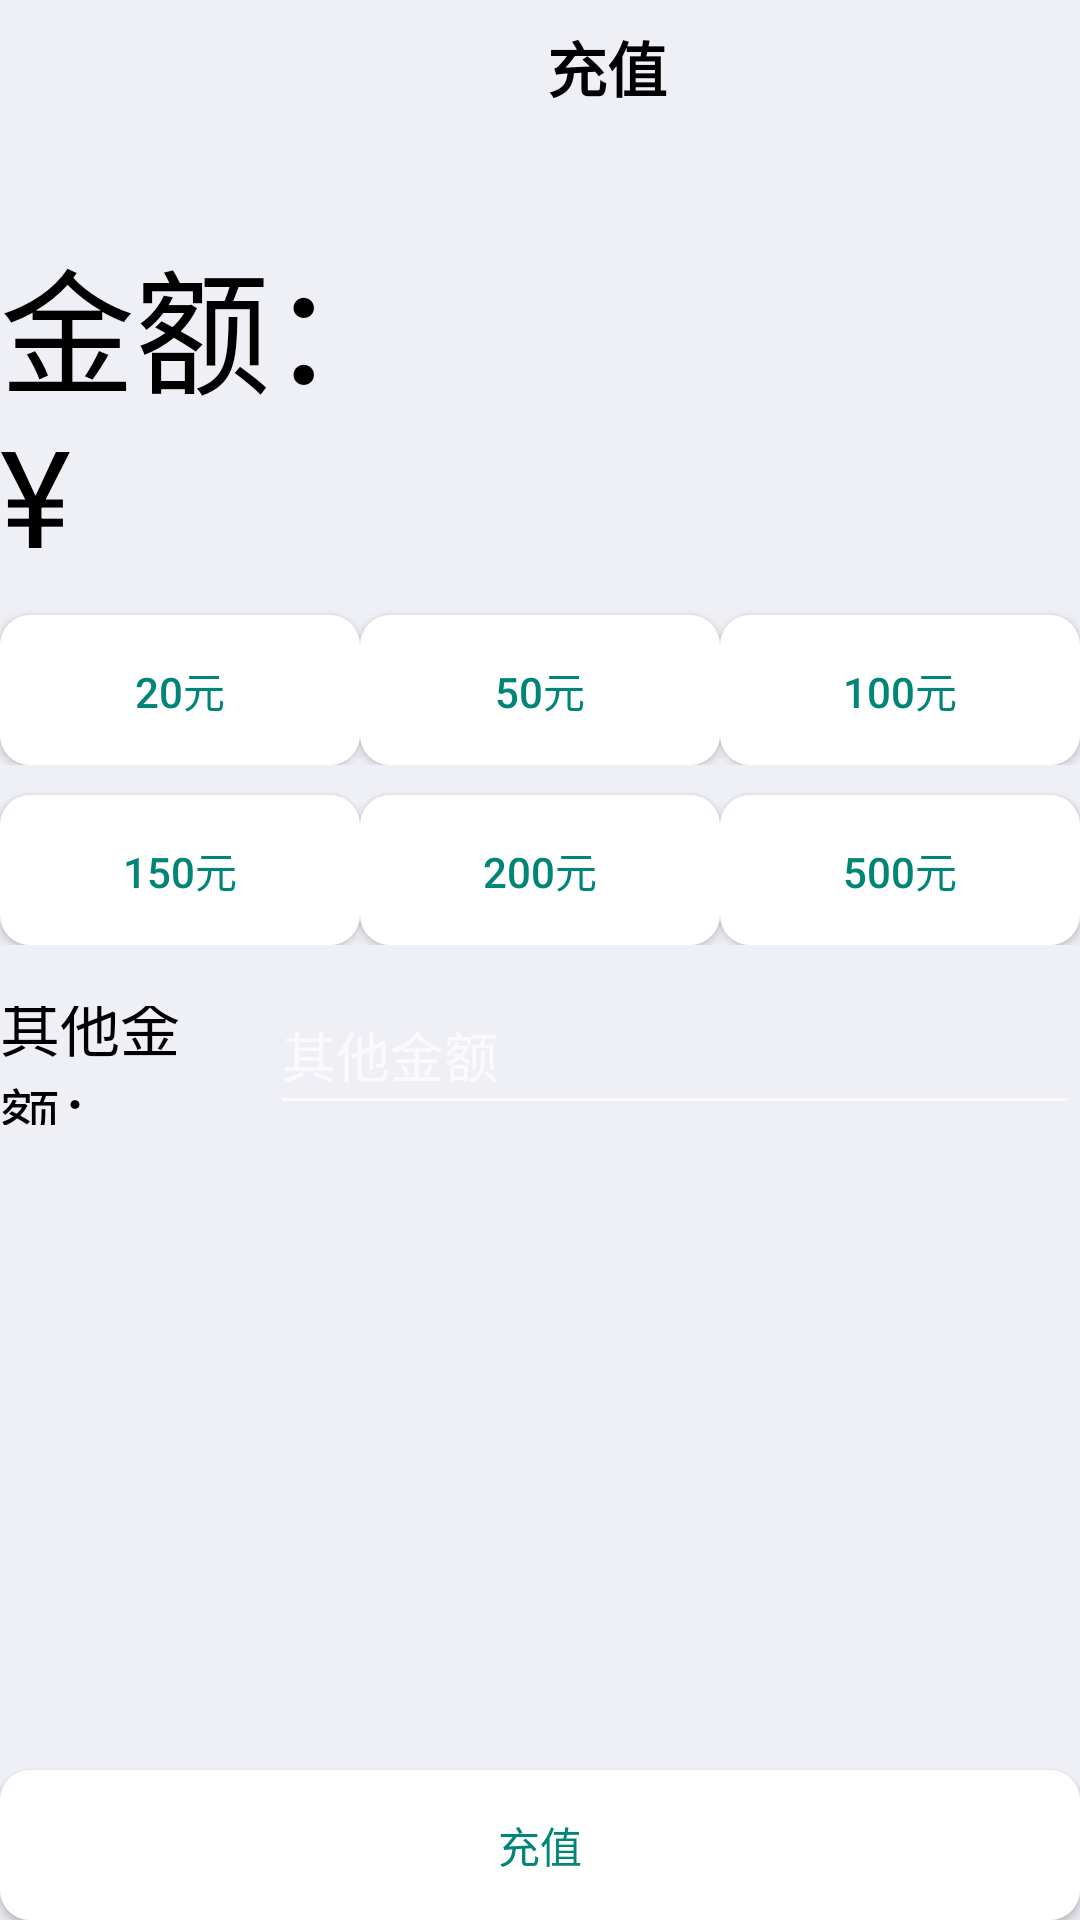

Android layout source for this screen:
<!-- AndroidManifest.xml: application theme Theme.AppCompat.NoActionBar -->
<!-- res/layout/activity_wallet.xml -->
<?xml version="1.0" encoding="utf-8"?>
<RelativeLayout xmlns:android="http://schemas.android.com/apk/res/android"
    xmlns:app="http://schemas.android.com/apk/res-auto"
    xmlns:tools="http://schemas.android.com/tools"
    android:layout_width="match_parent"
    android:layout_height="match_parent"
    android:background="@color/colorbackground"
    android:orientation="vertical"
    tools:context=".WalletActivity">

    
    <LinearLayout
        android:id="@+id/ll_toopbar"
        android:layout_width="match_parent"
        android:layout_height="45dp"
        android:orientation="horizontal">

        <ImageView
            android:id="@+id/go_back"
            android:layout_width="45dp"
            android:layout_height="wrap_content"
            android:layout_centerVertical="true"
            android:paddingLeft="11dp"
            android:src="@drawable/back" />

        <TextView
            android:id="@+id/Shopping_name"
            android:layout_width="match_parent"
            android:layout_height="match_parent"
            android:layout_centerInParent="true"
            android:layout_weight="2"
            android:gravity="center"
            android:text="充值"
            android:textColor="@color/colorBlack"
            android:textSize="20dp"
            android:textStyle="bold" />

    </LinearLayout>

    <LinearLayout
        android:id="@+id/ll_text"
        android:layout_width="match_parent"
        android:layout_height="150dp"
        android:layout_below="@+id/ll_toopbar">


        <TextView
            android:layout_width="0dp"
            android:layout_height="match_parent"
            android:layout_weight="2"
            android:layout_below="@+id/ll_toopbar"
            android:gravity="bottom"
            android:text="金额：   ¥"
            android:textColor="@color/colorBlack"
            android:textSize="45dp" />

        <TextView
            android:id="@+id/tv_money"
            android:layout_width="0dp"
            android:layout_height="150dp"
            android:layout_weight="2"
            android:gravity="bottom"
            android:text=""
            android:textColor="@color/colorOrange"
            android:textSize="45dp" />

    </LinearLayout>

    <LinearLayout
        android:id="@+id/ll_chonsgzhi1"
        android:layout_width="match_parent"
        android:layout_height="wrap_content"
        android:layout_below="@+id/ll_text">

        <Button
            android:id="@+id/btn_20"
            android:layout_width="0dp"
            android:layout_weight="1"
            android:layout_height="50dp"
            android:layout_marginTop="10dp"
            android:background="@drawable/shape_corner"
            android:text="20元"
            android:textColor="@color/colorPrimary" />

        <Button
            android:id="@+id/btn_50"
            android:layout_width="0dp"
            android:layout_weight="1"
            android:layout_height="50dp"
            android:layout_marginTop="10dp"
            android:background="@drawable/shape_corner"
            android:text="50元"
            android:textColor="@color/colorPrimary" />

        <Button
            android:id="@+id/btn_100"
            android:layout_width="0dp"
            android:layout_height="50dp"
            android:layout_marginTop="10dp"
            android:layout_weight="1"
            android:background="@drawable/shape_corner"
            android:text="100元"
            android:textColor="@color/colorPrimary" />
    </LinearLayout>

    <LinearLayout
        android:id="@+id/ll_chongzhi2"
        android:layout_width="match_parent"
        android:layout_height="wrap_content"
        android:layout_below="@+id/ll_chonsgzhi1">

        <Button
            android:id="@+id/btn_150"
            android:layout_width="0dp"
            android:layout_weight="1"
            android:layout_height="50dp"
            android:layout_marginTop="10dp"
            android:background="@drawable/shape_corner"
            android:text="150元"
            android:textColor="@color/colorPrimary" />

        <Button
            android:id="@+id/btn_200"
            android:layout_width="0dp"
            android:layout_weight="1"
            android:layout_height="50dp"
            android:layout_marginTop="10dp"
            android:background="@drawable/shape_corner"
            android:text="200元"
            android:textColor="@color/colorPrimary" />

        <Button
            android:id="@+id/btn_500"
            android:layout_width="0dp"
            android:layout_weight="1"
            android:layout_height="50dp"
            android:layout_marginTop="10dp"
            android:background="@drawable/shape_corner"
            android:text="500元"
            android:textColor="@color/colorPrimary" />

    </LinearLayout>

    <LinearLayout
        android:layout_width="match_parent"
        android:layout_height="50dp"
        android:layout_below="@+id/ll_chongzhi2"
        android:orientation="horizontal"
        android:layout_marginTop="10dp">

        <TextView
            android:layout_width="0dp"
            android:layout_height="50dp"
            android:layout_weight="1"
            android:gravity="bottom"
            android:text="其他金额："
            android:textSize="20sp"
            android:textColor="@color/colorBlack" />

        <EditText
            android:id="@+id/et_jine"
            android:layout_width="0dp"
            android:layout_weight="3"
            android:layout_height="50dp"
            android:hint="其他金额"
            android:textColor="@color/colorBlack" />
    </LinearLayout>

    <Button
        android:id="@+id/btn_pay"
        android:layout_width="match_parent"
        android:layout_height="50dp"
        android:layout_marginTop="10dp"
        android:background="@drawable/shape_corner"
        android:text="充值"
        android:textColor="@color/colorPrimary"
        android:layout_alignParentBottom="true" />


</RelativeLayout>
<!-- resources referenced by this layout -->
<resources>
  <color name="colorBlack">#000000</color>
  <color name="colorOrange">#FF5722</color>
  <color name="colorPrimary">#008577</color>
  <color name="colorbackground">#EFEFF6</color>
  <!-- drawable shape_corner (drawable) -->
  <?xml version="1.0" encoding="utf-8"?>
  <shape xmlns:android="http://schemas.android.com/apk/res/android">
      <solid android:color="@color/colorWhite" />
      <corners
          android:topLeftRadius="10dp"
          android:topRightRadius="10dp"
          android:bottomRightRadius="10dp"
          android:bottomLeftRadius="10dp" />
      <stroke
          android:width="0dp"
          android:color="#000000" />
  </shape>
  <color name="colorWhite">#FFFFFF</color>
</resources>
